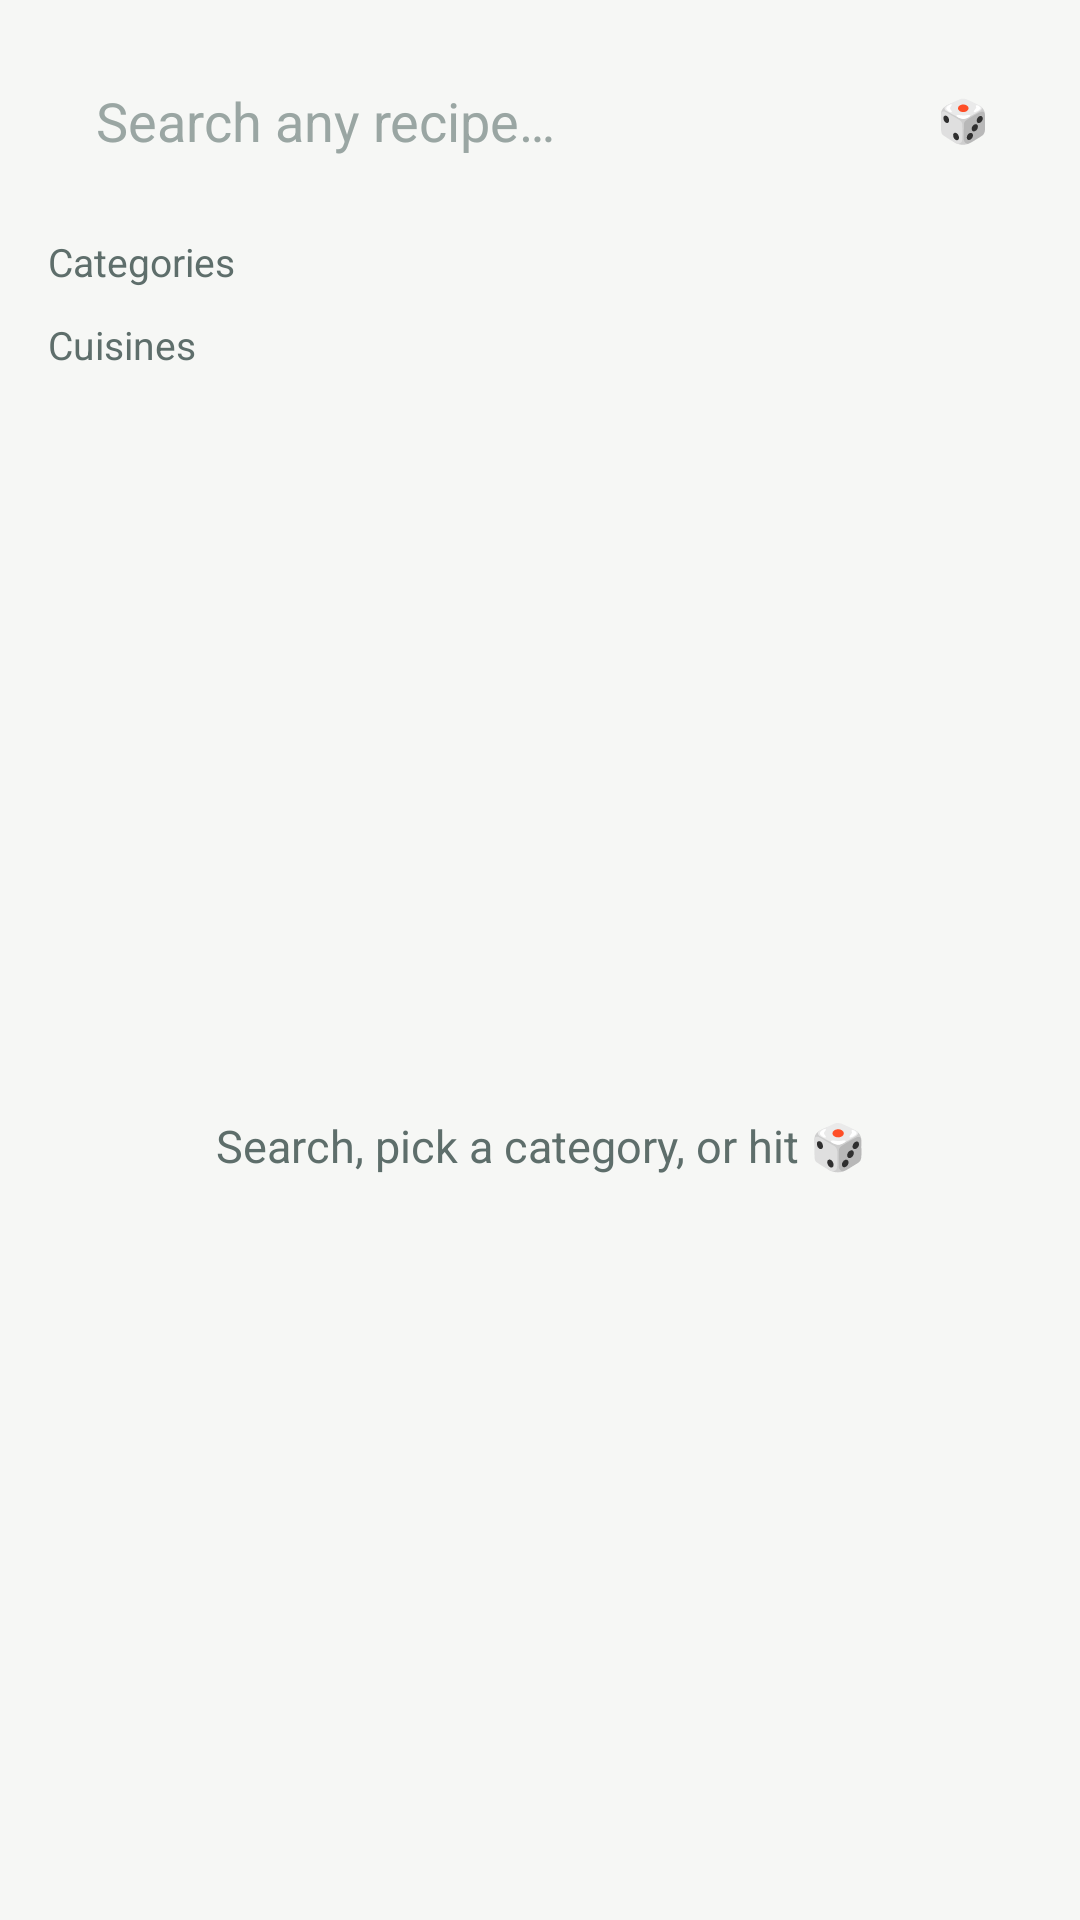

The Android layout XML behind this screen, and the referenced resources:
<!-- AndroidManifest.xml: activity theme Theme.Fridgo.ActionBar -->
<!-- res/layout/activity_discover.xml -->
<?xml version="1.0" encoding="utf-8"?>
<LinearLayout xmlns:android="http://schemas.android.com/apk/res/android"
    xmlns:app="http://schemas.android.com/apk/res-auto"
    android:layout_width="match_parent"
    android:layout_height="match_parent"
    android:background="@color/bg"
    android:orientation="vertical"
    android:padding="16dp">

    
    <LinearLayout
        android:layout_width="match_parent"
        android:layout_height="wrap_content"
        android:gravity="center_vertical"
        android:orientation="horizontal">

        <EditText
            android:id="@+id/editSearch"
            android:layout_width="0dp"
            android:layout_height="wrap_content"
            android:layout_weight="1"
            android:background="@drawable/bg_card"
            android:hint="Search any recipe…"
            android:imeOptions="actionSearch"
            android:inputType="text"
            android:paddingHorizontal="16dp"
            android:paddingVertical="12dp"
            android:textColorHint="@color/text_hint" />

        <Button
            android:id="@+id/btnSurprise"
            style="?attr/materialButtonOutlinedStyle"
            android:layout_width="wrap_content"
            android:layout_height="wrap_content"
            android:layout_marginStart="8dp"
            android:minWidth="0dp"
            android:paddingHorizontal="14dp"
            android:text="🎲" />
    </LinearLayout>

    <TextView
        android:layout_width="wrap_content"
        android:layout_height="wrap_content"
        android:layout_marginTop="14dp"
        android:text="Categories"
        android:textColor="@color/text_secondary"
        android:textSize="13sp" />

    <HorizontalScrollView
        android:layout_width="match_parent"
        android:layout_height="wrap_content"
        android:layout_marginTop="4dp"
        android:scrollbars="none">

        <com.google.android.material.chip.ChipGroup
            android:id="@+id/chipCategories"
            android:layout_width="wrap_content"
            android:layout_height="wrap_content"
            app:singleLine="true"
            app:singleSelection="true" />
    </HorizontalScrollView>

    <TextView
        android:layout_width="wrap_content"
        android:layout_height="wrap_content"
        android:layout_marginTop="6dp"
        android:text="Cuisines"
        android:textColor="@color/text_secondary"
        android:textSize="13sp" />

    <HorizontalScrollView
        android:layout_width="match_parent"
        android:layout_height="wrap_content"
        android:layout_marginTop="4dp"
        android:scrollbars="none">

        <com.google.android.material.chip.ChipGroup
            android:id="@+id/chipCuisines"
            android:layout_width="wrap_content"
            android:layout_height="wrap_content"
            app:singleLine="true"
            app:singleSelection="true" />
    </HorizontalScrollView>

    <FrameLayout
        android:layout_width="match_parent"
        android:layout_height="0dp"
        android:layout_marginTop="12dp"
        android:layout_weight="1">

        <ProgressBar
            android:id="@+id/progress"
            android:layout_width="wrap_content"
            android:layout_height="wrap_content"
            android:layout_gravity="center"
            android:indeterminateTint="@color/primary"
            android:visibility="gone" />

        <TextView
            android:id="@+id/textStatus"
            android:layout_width="match_parent"
            android:layout_height="wrap_content"
            android:layout_gravity="center"
            android:gravity="center"
            android:text="Search, pick a category, or hit 🎲"
            android:textColor="@color/text_secondary"
            android:textSize="15sp" />

        <androidx.recyclerview.widget.RecyclerView
            android:id="@+id/recyclerResults"
            android:layout_width="match_parent"
            android:layout_height="match_parent"
            android:clipToPadding="false"
            android:paddingBottom="12dp"
            android:layoutAnimation="@anim/layout_fall_down"
            android:visibility="gone"
            app:layoutManager="androidx.recyclerview.widget.LinearLayoutManager" />
    </FrameLayout>

</LinearLayout>
<!-- resources referenced by this layout -->
<resources>
  <color name="bg">#F6F7F5</color>
  <color name="primary">#2F8F83</color>
  <color name="text_hint">#9AA6A3</color>
  <color name="text_secondary">#5E6E6B</color>
  <style name="Theme.Fridgo.ActionBar" parent="Theme.MaterialComponents.Light.DarkActionBar">
          <item name="colorPrimary">@color/primary</item>
          <item name="colorPrimaryDark">@color/primary_dark</item>
          <item name="colorAccent">@color/accent</item>
          <item name="android:windowBackground">@color/bg</item>
      </style>
  <color name="primary_dark">#1F6B61</color>
  <color name="accent">#F2994A</color>
</resources>
